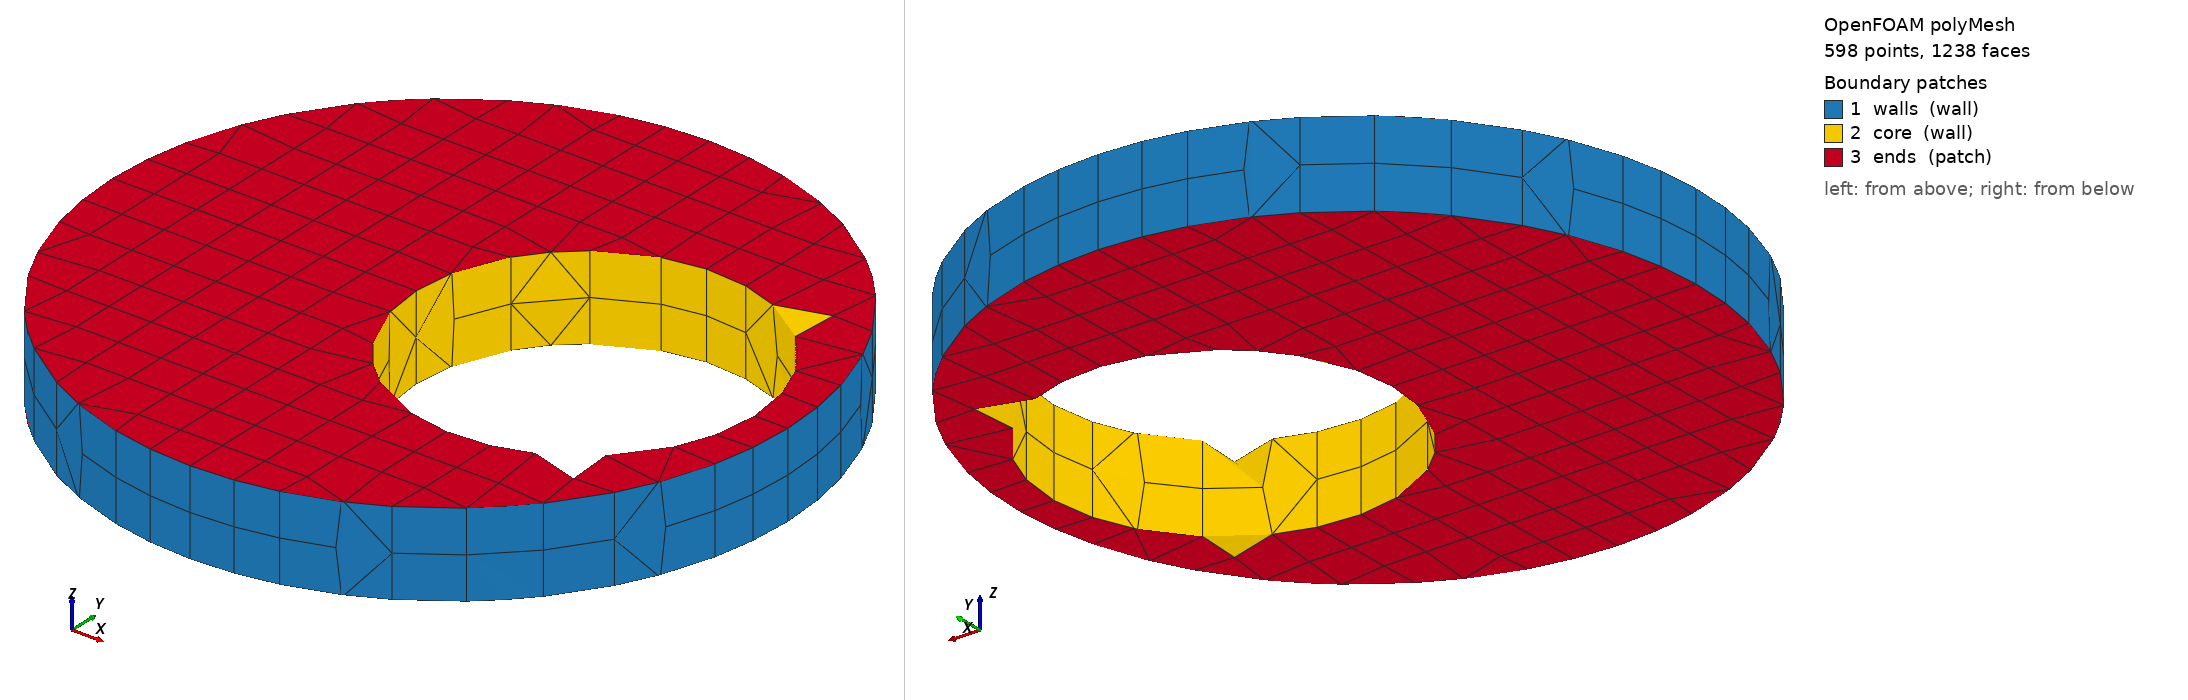

OpenFOAM case: the committed polyMesh, 598 points, 1238 faces. Boundary patches (legend numbers): 1 walls (wall), 2 core (wall), 3 ends (patch). Left view from above one corner, right view from below the opposite corner. Boundary conditions: 0 field file(s) under 0/; 0 of 3 drawn patches have an entry in a shipped field file.

=== constant/polyMesh/boundary ===
/*--------------------------------*- C++ -*----------------------------------*\
  written by cutmesh
\*---------------------------------------------------------------------------*/
FoamFile
{
    format      ascii;
    class       polyBoundaryMesh;
    location    "constant/polyMesh";
    object      boundary;
}
// * * * * * * * * * * * * * * * * * * * * * * * * * * * * * * * * * * * * * //

3
(
    walls
    {
        type            wall;
        inGroups        List<word> 1(wall);
        nFaces          96;
        startFace       768;
    }
    core
    {
        type            wall;
        inGroups        List<word> 1(wall);
        nFaces          58;
        startFace       864;
    }
    ends
    {
        type            patch;
        nFaces          316;
        startFace       922;
    }
)


Also in the case, not shown: constant/polyMesh/faces.gz (numeric list); constant/polyMesh/neighbour (numeric list); constant/polyMesh/owner (numeric list); constant/polyMesh/points.gz (numeric list).
